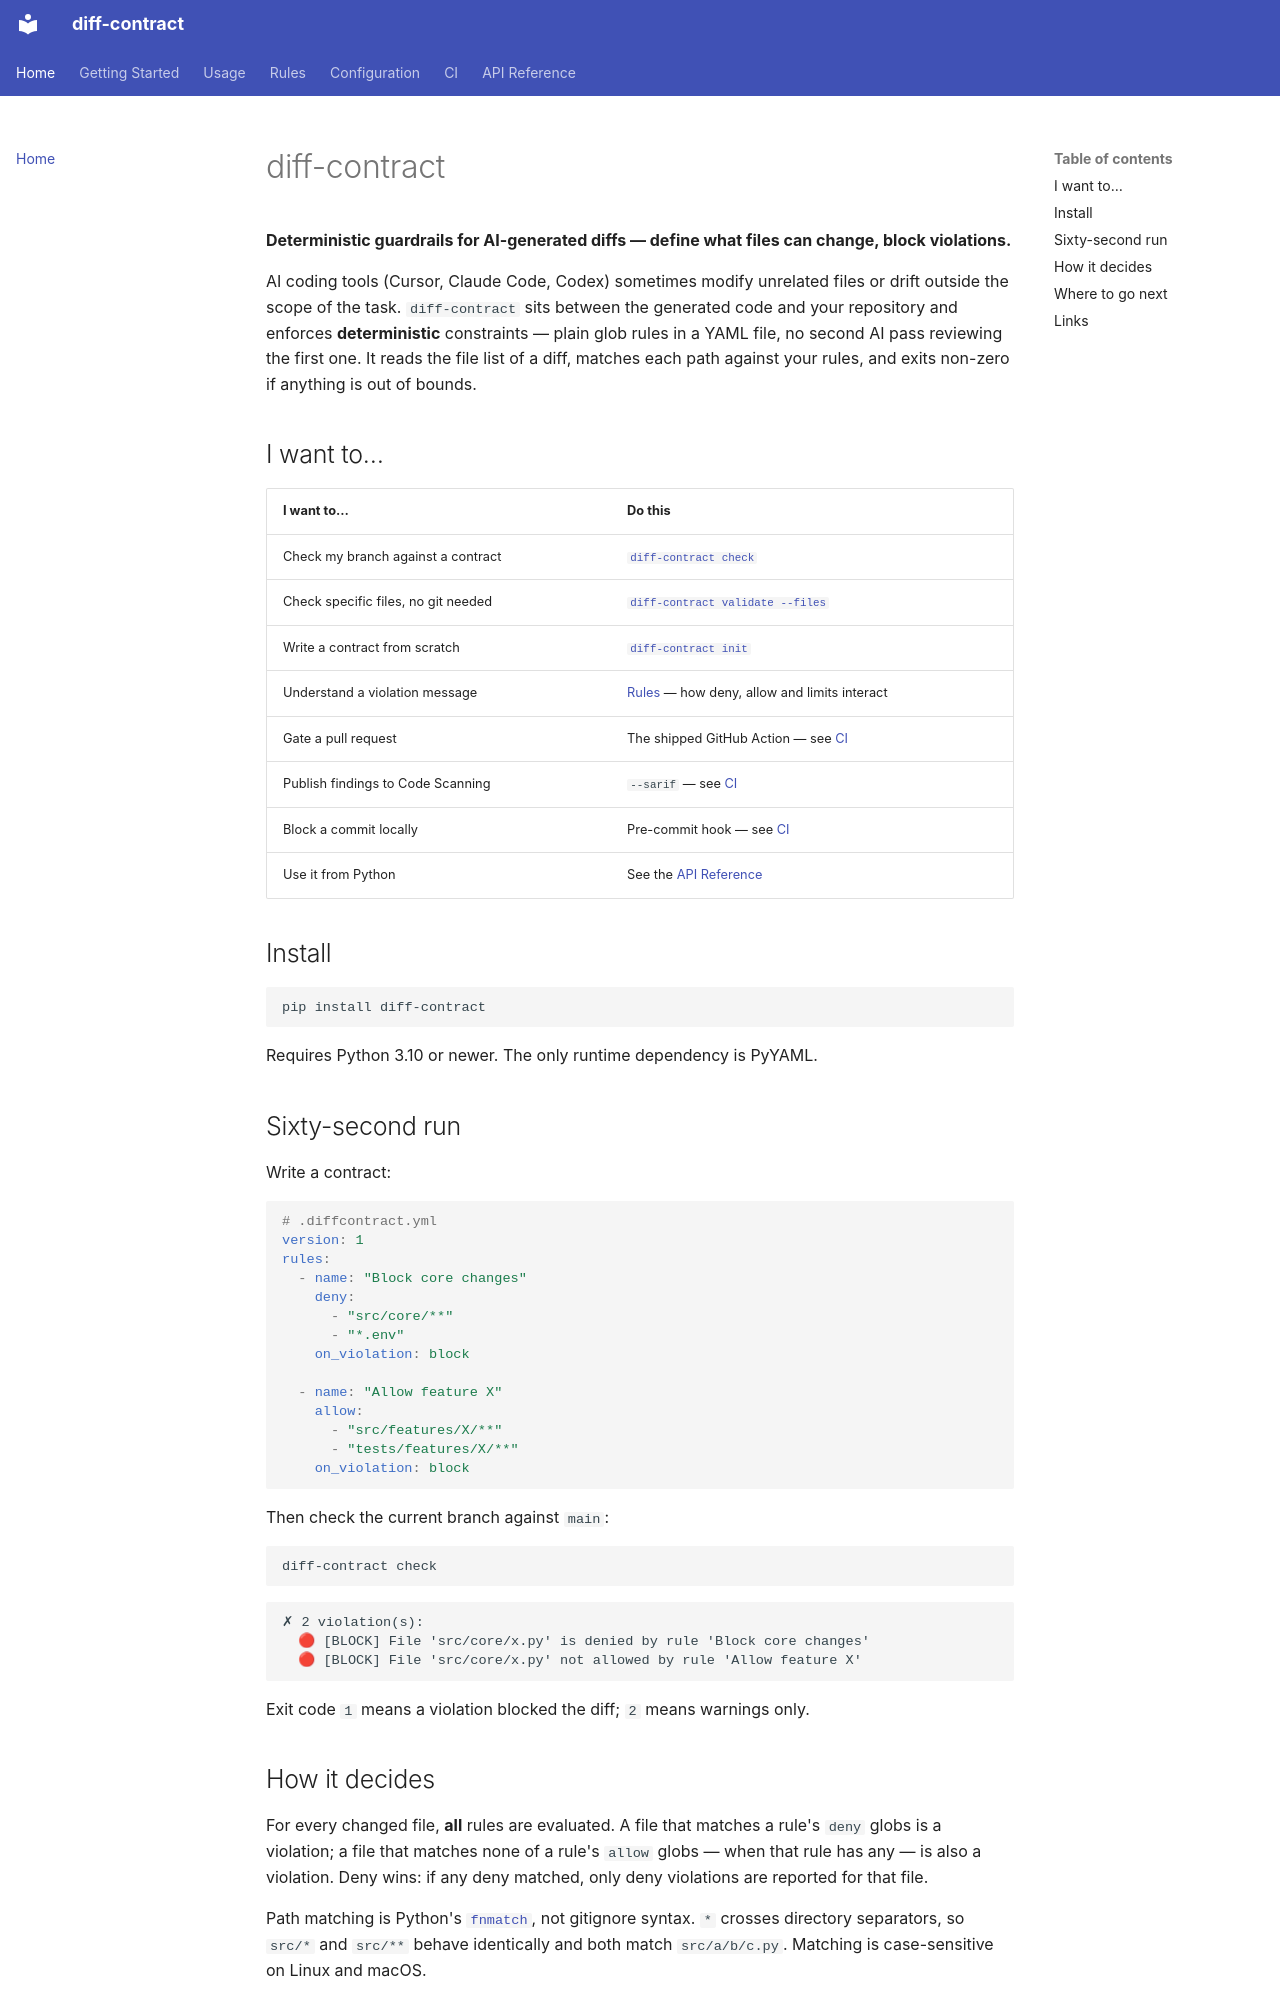

repository: yunaremaia/diff-contract · page: index.html · generator: mkdocs

# diff-contract

**Deterministic guardrails for AI-generated diffs — define what files can change, block violations.**

AI coding tools (Cursor, Claude Code, Codex) sometimes modify unrelated files or
drift outside the scope of the task. `diff-contract` sits between the generated
code and your repository and enforces **deterministic** constraints — plain glob
rules in a YAML file, no second AI pass reviewing the first one. It reads the
file list of a diff, matches each path against your rules, and exits non-zero if
anything is out of bounds.

## I want to…

| I want to…                                | Do this                                                            |
|-------------------------------------------|-------------------------------------------------------------------|
| Check my branch against a contract       | [`diff-contract check`](getting-started.md#check-your-branch)      |
| Check specific files, no git needed      | [`diff-contract validate --files`](usage.md#validate)              |
| Write a contract from scratch            | [`diff-contract init`](configuration.md#init-templates)            |
| Understand a violation message           | [Rules](rules.md) — how deny, allow and limits interact            |
| Gate a pull request                      | The shipped GitHub Action — see [CI](ci.md)                        |
| Publish findings to Code Scanning        | `--sarif` — see [CI](ci.md#github-code-scanning)                   |
| Block a commit locally                   | Pre-commit hook — see [CI](ci.md#pre-commit-hook)                  |
| Use it from Python                       | See the [API Reference](api.md)                                    |

## Install

```bash
pip install diff-contract
```

Requires Python 3.10 or newer. The only runtime dependency is PyYAML.

## Sixty-second run

Write a contract:

```yaml
# .diffcontract.yml
version: 1
rules:
  - name: "Block core changes"
    deny:
      - "src/core/**"
      - "*.env"
    on_violation: block

  - name: "Allow feature X"
    allow:
      - "src/features/X/**"
      - "tests/features/X/**"
    on_violation: block
```

Then check the current branch against `main`:

```bash
diff-contract check
```

```
✗ 2 violation(s):
  🔴 [BLOCK] File 'src/core/x.py' is denied by rule 'Block core changes'
  🔴 [BLOCK] File 'src/core/x.py' not allowed by rule 'Allow feature X'
```

Exit code `1` means a violation blocked the diff; `2` means warnings only.
